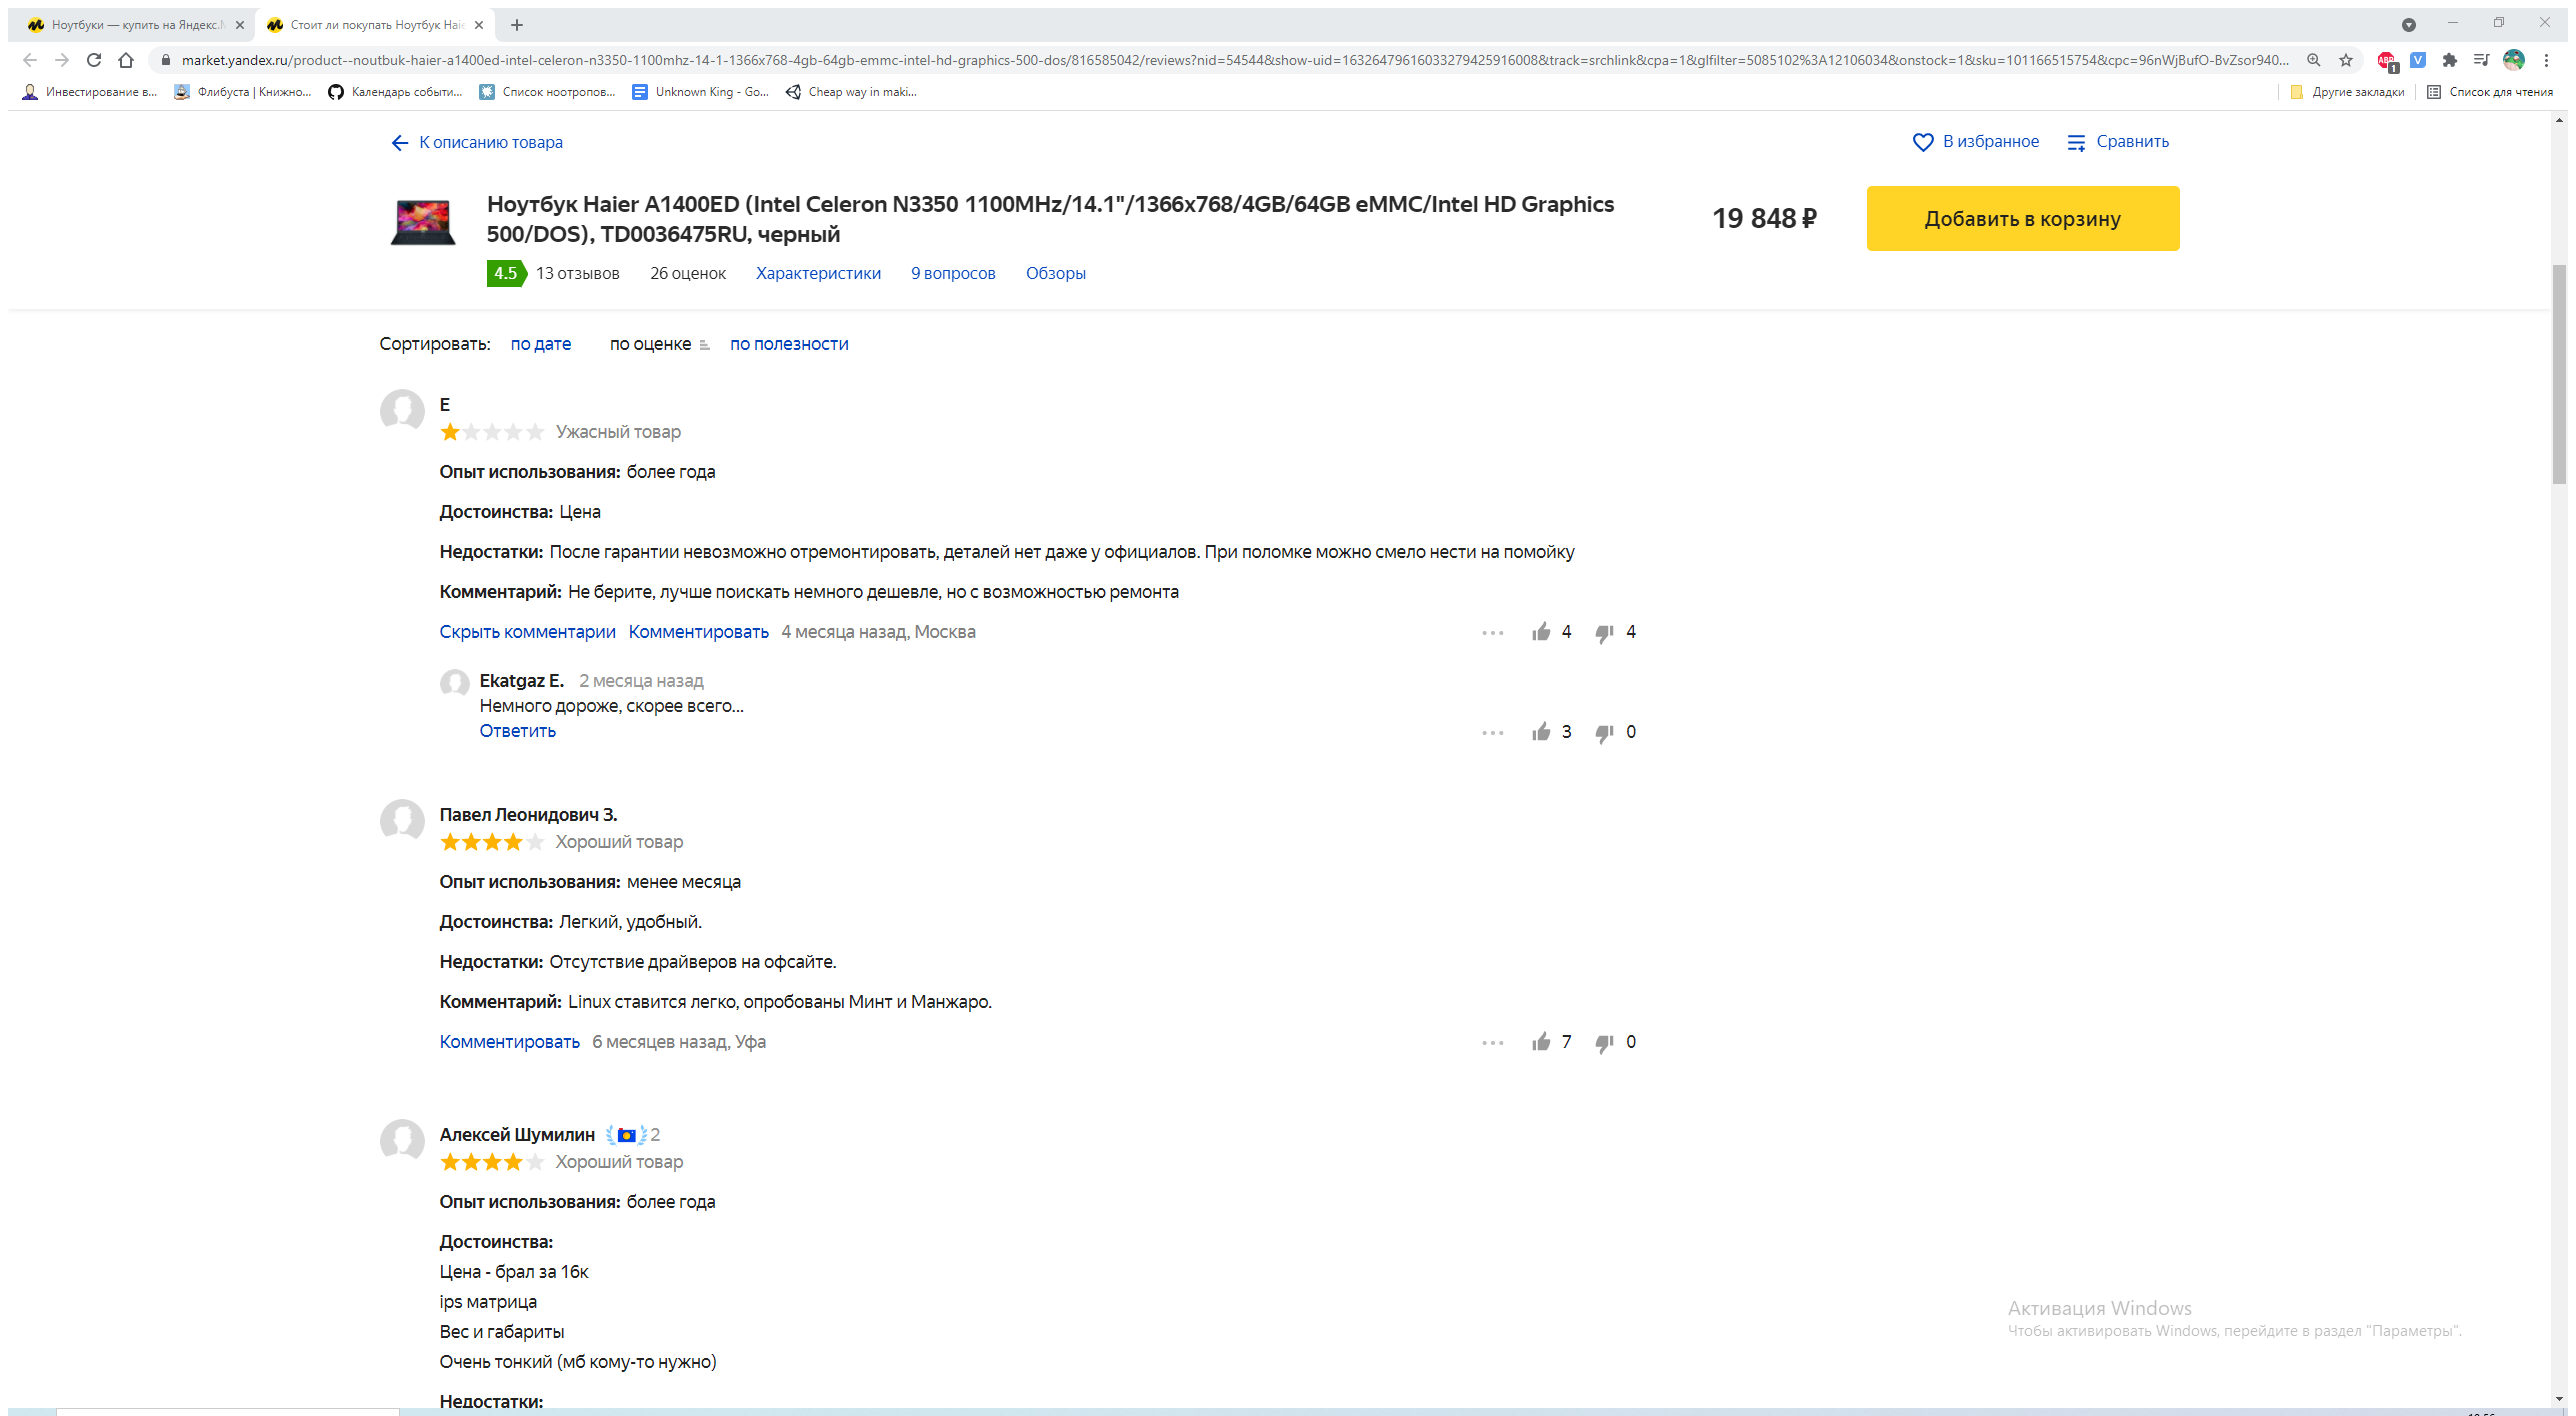
Task: Сбор информации по ноутбукам из Яндекс Маркета
Workflow: test

Step 1: Use Application/Browser in window 'Стоит ли покупать Ноутбук Haier A1400ED (Intel Celeron N[number redacted]MHz/14.1"/1366x768/4GB/64GB eMMC/Intel HD Graphics 500/DOS)? Отзывы на Яндекс.Маркете' (chrome.exe)

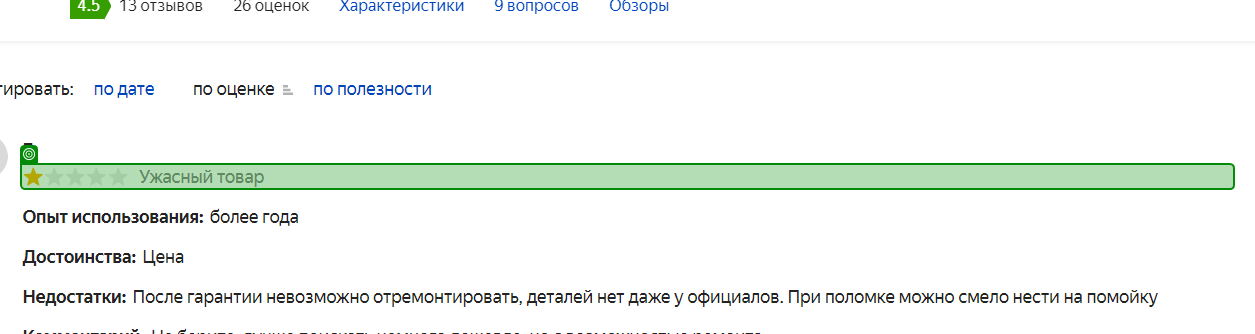
Step 2: get-text